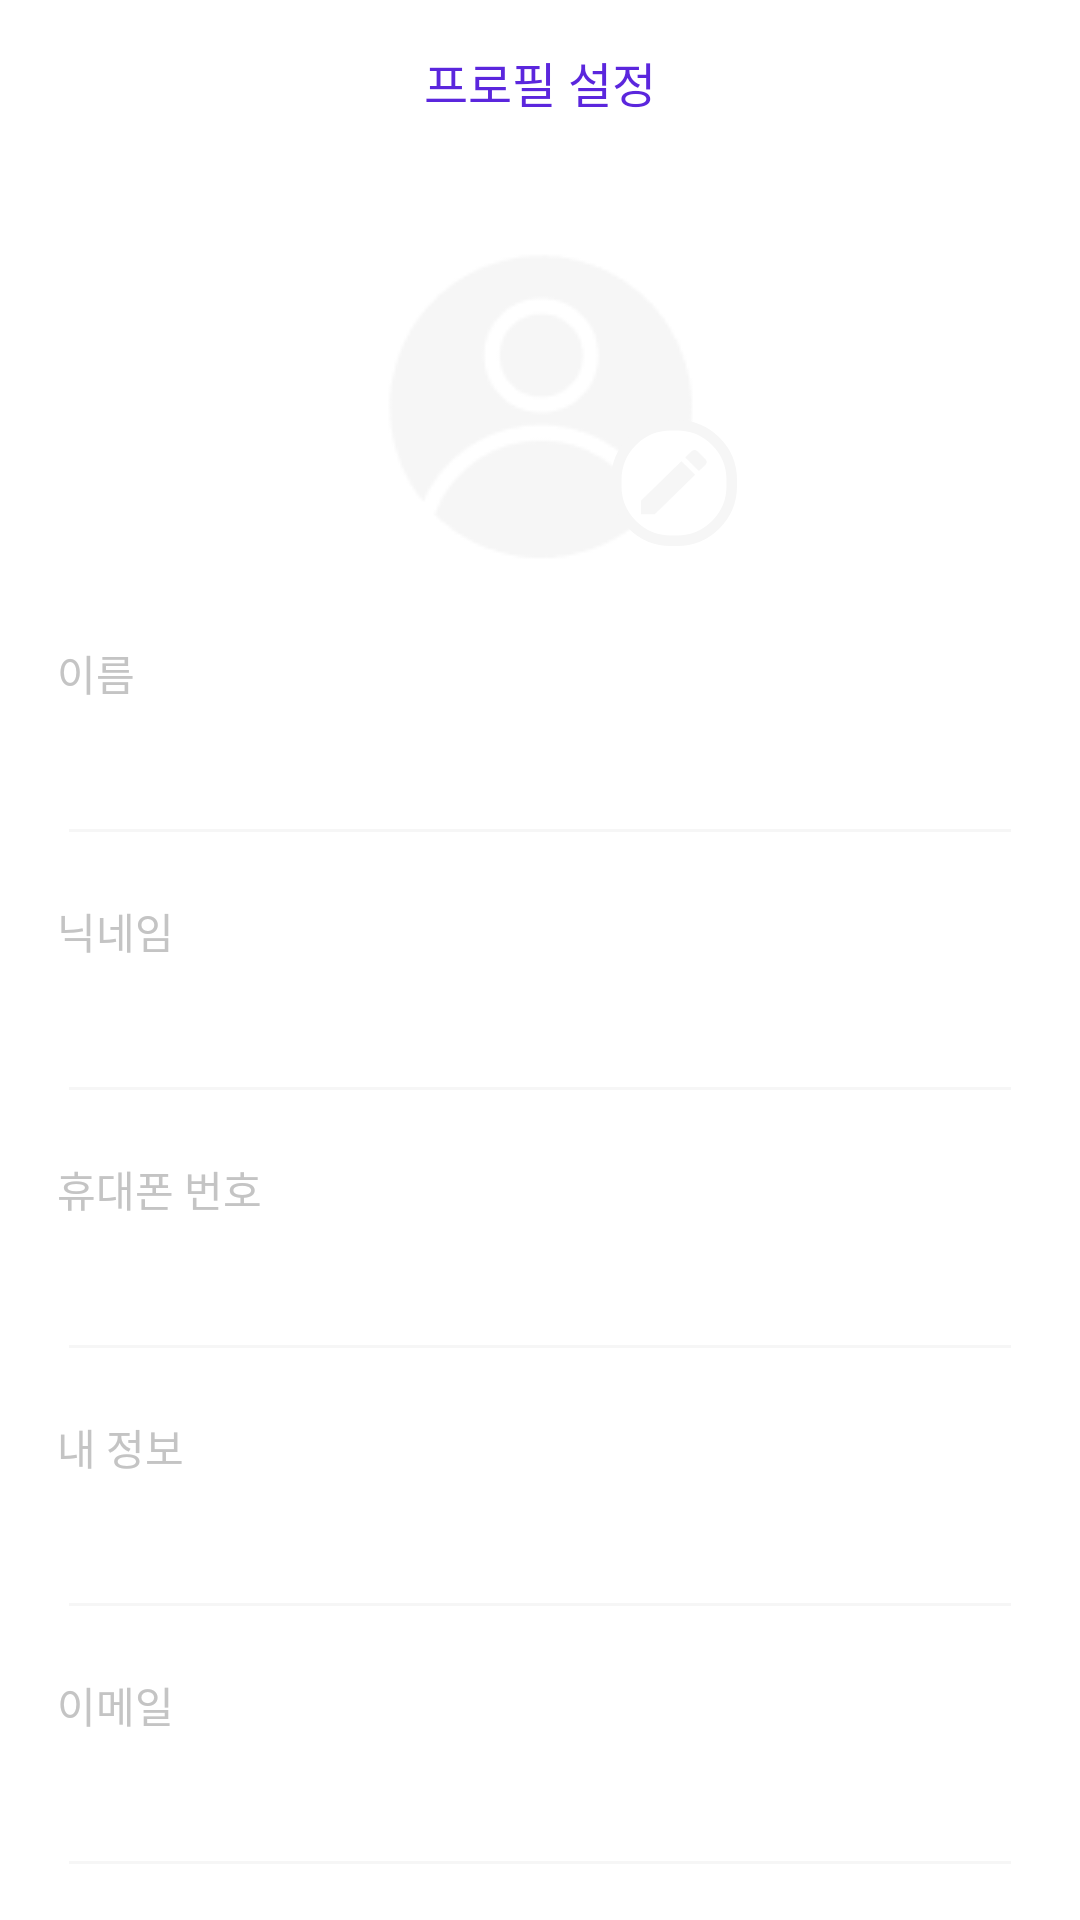

The Android layout XML behind this screen, and the referenced resources:
<!-- AndroidManifest.xml: application theme Theme.6six -->
<!-- res/layout/fragment_account_edit__mypage.xml -->
<?xml version="1.0" encoding="utf-8"?>
<layout
    xmlns:app="http://schemas.android.com/apk/res-auto"
    xmlns:android="http://schemas.android.com/apk/res/android"
    xmlns:tools="http://schemas.android.com/tools">
    <androidx.constraintlayout.widget.ConstraintLayout
        android:layout_width="match_parent"
        android:layout_height="match_parent">

        <TextView
            android:id="@+id/tv_edit_profile_mypage"
            android:layout_width="wrap_content"
            android:layout_height="55dp"
            android:text="프로필 설정"
            android:textSize="@dimen/font_size_16"
            android:fontFamily="@font/suit_bold"
            android:textColor="@color/likeit_main_purple"
            app:layout_constraintStart_toStartOf="parent"
            android:includeFontPadding="false"
            app:layout_constraintEnd_toEndOf="parent"
            app:layout_constraintTop_toTopOf="parent"
            android:gravity="center"/>

        <androidx.appcompat.widget.AppCompatImageView
            android:id="@+id/iv_profile_edit"
            android:layout_width="wrap_content"
            android:layout_height="wrap_content"
            android:src="@drawable/icon_edit_profije"
            android:layout_marginTop="@dimen/size_29"
            app:layout_constraintStart_toStartOf="parent"
            app:layout_constraintEnd_toEndOf="parent"
            app:layout_constraintTop_toBottomOf="@id/tv_edit_profile_mypage"/>

        <androidx.appcompat.widget.AppCompatImageView
            android:layout_width="wrap_content"
            android:layout_height="wrap_content"
            android:src="@drawable/icon_edit_mypage"
            android:layout_marginStart="@dimen/size_75"
            android:layout_marginBottom="@dimen/size_5"
            app:layout_constraintStart_toStartOf="@id/iv_profile_edit"
            app:layout_constraintBottom_toBottomOf="@id/iv_profile_edit"/>


        
        <androidx.appcompat.widget.AppCompatTextView
            android:id="@+id/tv_edittext_name_mypage"
            android:layout_width="wrap_content"
            android:layout_height="wrap_content"
            android:text="이름"
            android:layout_marginTop="@dimen/size_27"
            android:layout_marginStart="@dimen/size_19"
            android:layout_marginEnd="@dimen/size_19"
            android:textColor="@color/likeit_font_gray"
            android:includeFontPadding="false"
            android:fontFamily="@font/suit_bold"
            android:textSize="14sp"
            app:layout_constraintStart_toStartOf="parent"
            app:layout_constraintTop_toBottomOf="@id/iv_profile_edit"/>

        <EditText
            android:id="@+id/edit_text_name_mypage"
            android:layout_width="match_parent"
            android:layout_height="@dimen/size_46"
            android:maxLines="1"
            android:layout_marginTop="@dimen/size_5"
            android:layout_marginStart="@dimen/size_19"
            android:layout_marginEnd="@dimen/size_19"
            app:layout_constraintStart_toStartOf="parent"
            app:layout_constraintEnd_toEndOf="parent"
            android:inputType="textPersonName"
            android:backgroundTint="#f6f6f6"
            app:layout_constraintTop_toBottomOf="@id/tv_edittext_name_mypage"/>

        
        <androidx.appcompat.widget.AppCompatTextView
            android:id="@+id/tv_edittext_nickname_mypage"
            android:layout_width="wrap_content"
            android:layout_height="wrap_content"
            android:text="닉네임"
            android:layout_marginStart="@dimen/size_19"
            android:layout_marginEnd="@dimen/size_19"
            android:layout_marginTop="14.5dp"
            android:textColor="@color/likeit_font_gray"
            android:includeFontPadding="false"
            android:fontFamily="@font/suit_bold"
            android:textSize="14sp"
            app:layout_constraintStart_toStartOf="parent"
            app:layout_constraintTop_toBottomOf="@id/edit_text_name_mypage"/>

        <EditText
            android:id="@+id/edit_text_nickname_mypage"
            android:layout_width="match_parent"
            android:layout_height="@dimen/size_46"
            android:maxLines="1"
            android:layout_marginTop="@dimen/size_5"
            android:layout_marginStart="@dimen/size_19"
            android:layout_marginEnd="@dimen/size_19"
            app:layout_constraintStart_toStartOf="parent"
            app:layout_constraintEnd_toEndOf="parent"
            android:inputType="textPersonName"
            android:backgroundTint="#f6f6f6"
            app:layout_constraintTop_toBottomOf="@id/tv_edittext_nickname_mypage"/>

        
        <androidx.appcompat.widget.AppCompatTextView
            android:id="@+id/tv_edittext_number_mypage"
            android:layout_width="wrap_content"
            android:layout_height="wrap_content"
            android:text="휴대폰 번호"
            android:layout_marginStart="@dimen/size_19"
            android:layout_marginEnd="@dimen/size_19"
            android:layout_marginTop="14.5dp"
            android:textColor="@color/likeit_font_gray"
            android:includeFontPadding="false"
            android:fontFamily="@font/suit_bold"
            android:textSize="14sp"
            app:layout_constraintStart_toStartOf="parent"
            app:layout_constraintTop_toBottomOf="@id/edit_text_nickname_mypage"/>

        <EditText
            android:id="@+id/edit_text_number_mypage"
            android:layout_width="match_parent"
            android:layout_height="@dimen/size_46"
            android:maxLines="1"
            android:layout_marginStart="@dimen/size_19"
            android:layout_marginEnd="@dimen/size_19"
            android:layout_marginTop="@dimen/size_5"
            app:layout_constraintStart_toStartOf="parent"
            app:layout_constraintEnd_toEndOf="parent"
            android:inputType="number"
            android:backgroundTint="#f6f6f6"
            app:layout_constraintTop_toBottomOf="@id/tv_edittext_number_mypage"/>

        

        <androidx.appcompat.widget.AppCompatTextView
            android:id="@+id/tv_edittext_birth_mypage"
            android:layout_width="wrap_content"
            android:layout_height="wrap_content"
            android:text="내 정보"
            android:layout_marginTop="14.5dp"
            android:layout_marginStart="@dimen/size_19"
            android:layout_marginEnd="@dimen/size_19"
            android:textColor="@color/likeit_font_gray"
            android:includeFontPadding="false"
            android:fontFamily="@font/suit_bold"
            android:textSize="14sp"
            app:layout_constraintStart_toStartOf="parent"
            app:layout_constraintTop_toBottomOf="@id/edit_text_number_mypage"/>

        <EditText
            android:id="@+id/edit_text_birth_mypage"
            android:layout_width="match_parent"
            android:layout_height="@dimen/size_46"
            android:maxLines="1"
            android:layout_marginTop="@dimen/size_5"
            android:layout_marginStart="@dimen/size_19"
            android:layout_marginEnd="@dimen/size_19"
            app:layout_constraintStart_toStartOf="parent"
            app:layout_constraintEnd_toEndOf="parent"
            android:inputType="date"
            android:backgroundTint="#f6f6f6"
            app:layout_constraintTop_toBottomOf="@id/tv_edittext_birth_mypage"/>

        

        <androidx.appcompat.widget.AppCompatTextView
            android:id="@+id/tv_edittext_email_mypage"
            android:layout_width="wrap_content"
            android:layout_height="wrap_content"
            android:text="이메일"
            android:layout_marginTop="14.5dp"
            android:textColor="@color/likeit_font_gray"
            android:includeFontPadding="false"
            android:fontFamily="@font/suit_bold"
            android:textSize="14sp"
            android:layout_marginStart="@dimen/size_19"
            android:layout_marginEnd="@dimen/size_19"
            app:layout_constraintStart_toStartOf="parent"
            app:layout_constraintTop_toBottomOf="@id/edit_text_birth_mypage"/>

        <EditText
            android:id="@+id/edit_text_email_mypage"
            android:layout_width="match_parent"
            android:layout_height="@dimen/size_46"
            android:maxLines="1"
            android:layout_marginTop="@dimen/size_5"
            app:layout_constraintStart_toStartOf="parent"
            app:layout_constraintEnd_toEndOf="parent"
            android:inputType="textEmailAddress"
            android:backgroundTint="#f6f6f6"
            android:layout_marginStart="@dimen/size_19"
            android:layout_marginEnd="@dimen/size_19"
            app:layout_constraintTop_toBottomOf="@id/tv_edittext_email_mypage"/>
        
        <Button
            android:id="@+id/btn_edit_profile_mypage"
            android:layout_width="match_parent"
            android:layout_height="45dp"
            android:background="@drawable/btn_background_edit_mypage"
            android:layout_marginTop="@dimen/size_30"
            android:text="저장"
            android:textColor="@color/white"
            android:fontFamily="@font/suit_bold"
            android:textSize="16sp"
            android:layout_marginStart="@dimen/size_19"
            android:layout_marginEnd="@dimen/size_19"
            app:layout_constraintStart_toStartOf="parent"
            app:layout_constraintTop_toBottomOf="@id/edit_text_email_mypage"/>







    </androidx.constraintlayout.widget.ConstraintLayout>
</layout>
<!-- resources referenced by this layout -->
<resources>
  <color name="likeit_font_gray">#C4C4C4</color>
  <color name="likeit_main_purple">#5B26DD</color>
  <color name="white">#FFFFFFFF</color>
  <dimen name="font_size_16">16sp</dimen>
  <dimen name="size_19">19dp</dimen>
  <dimen name="size_27">27dp</dimen>
  <dimen name="size_29">29dp</dimen>
  <dimen name="size_30">30dp</dimen>
  <dimen name="size_46">46dp</dimen>
  <dimen name="size_5">5dp</dimen>
  <dimen name="size_75">75dp</dimen>
  <!-- drawable btn_background_edit_mypage (drawable) -->
  <?xml version="1.0" encoding="UTF-8"?>
  <shape xmlns:android="http://schemas.android.com/apk/res/android" android:id="@+id/listview_background_shape">
      <corners android:radius="5dp" />
      <solid android:color="@color/likeit_main_purple" />
  </shape>
  <!-- drawable icon_edit_mypage (drawable) -->
  <vector xmlns:android="http://schemas.android.com/apk/res/android"
      android:width="42dp"
      android:height="42dp"
      android:viewportWidth="42"
      android:viewportHeight="42">
    <path
        android:pathData="M20,1.75L22,1.75A18.25,18.25 0,0 1,40.25 20L40.25,22A18.25,18.25 0,0 1,22 40.25L20,40.25A18.25,18.25 0,0 1,1.75 22L1.75,20A18.25,18.25 0,0 1,20 1.75z"
        android:strokeWidth="3.5"
        android:fillColor="#ffffff"
        android:strokeColor="#F6F6F6"/>
    <path
        android:pathData="M31.557,14.802C32.032,14.339 32.032,13.566 31.557,13.127L28.709,10.347C28.258,9.884 27.467,9.884 26.992,10.347L24.753,12.521L29.317,16.976M10,26.93V31.384H14.565L28.027,18.235L23.462,13.78L10,26.93Z"
        android:fillColor="#F6F6F6"/>
  </vector>
  <!-- drawable icon_edit_profije: png bitmap (drawable, 3297 bytes) -->
  <style name="Theme.6six" parent="Theme.MaterialComponents.DayNight.NoActionBar">
          
          <item name="colorPrimary">@color/purple_500</item>
          <item name="colorPrimaryVariant">@color/purple_700</item>
          <item name="colorOnPrimary">@color/white</item>
          
          <item name="colorSecondary">@color/teal_200</item>
          <item name="colorSecondaryVariant">@color/teal_700</item>
          <item name="colorOnSecondary">@color/black</item>
          
  
          
          <item name="android:windowLightStatusBar" tools:targetApi="m">true</item>
          <item name="android:statusBarColor">@android:color/transparent</item>
          <item name="android:navigationBarColor">@android:color/transparent</item>
          <item name="android:enforceNavigationBarContrast" tools:targetApi="q">false</item>
          <item name="android:enforceStatusBarContrast" tools:targetApi="q">false</item>
          <item name="android:windowIsTranslucent">true</item>
      </style>
  <color name="purple_500">#FF6200EE</color>
  <color name="purple_700">#FF3700B3</color>
  <color name="teal_200">#FF03DAC5</color>
  <color name="teal_700">#FF018786</color>
  <color name="black">#FF000000</color>
</resources>
